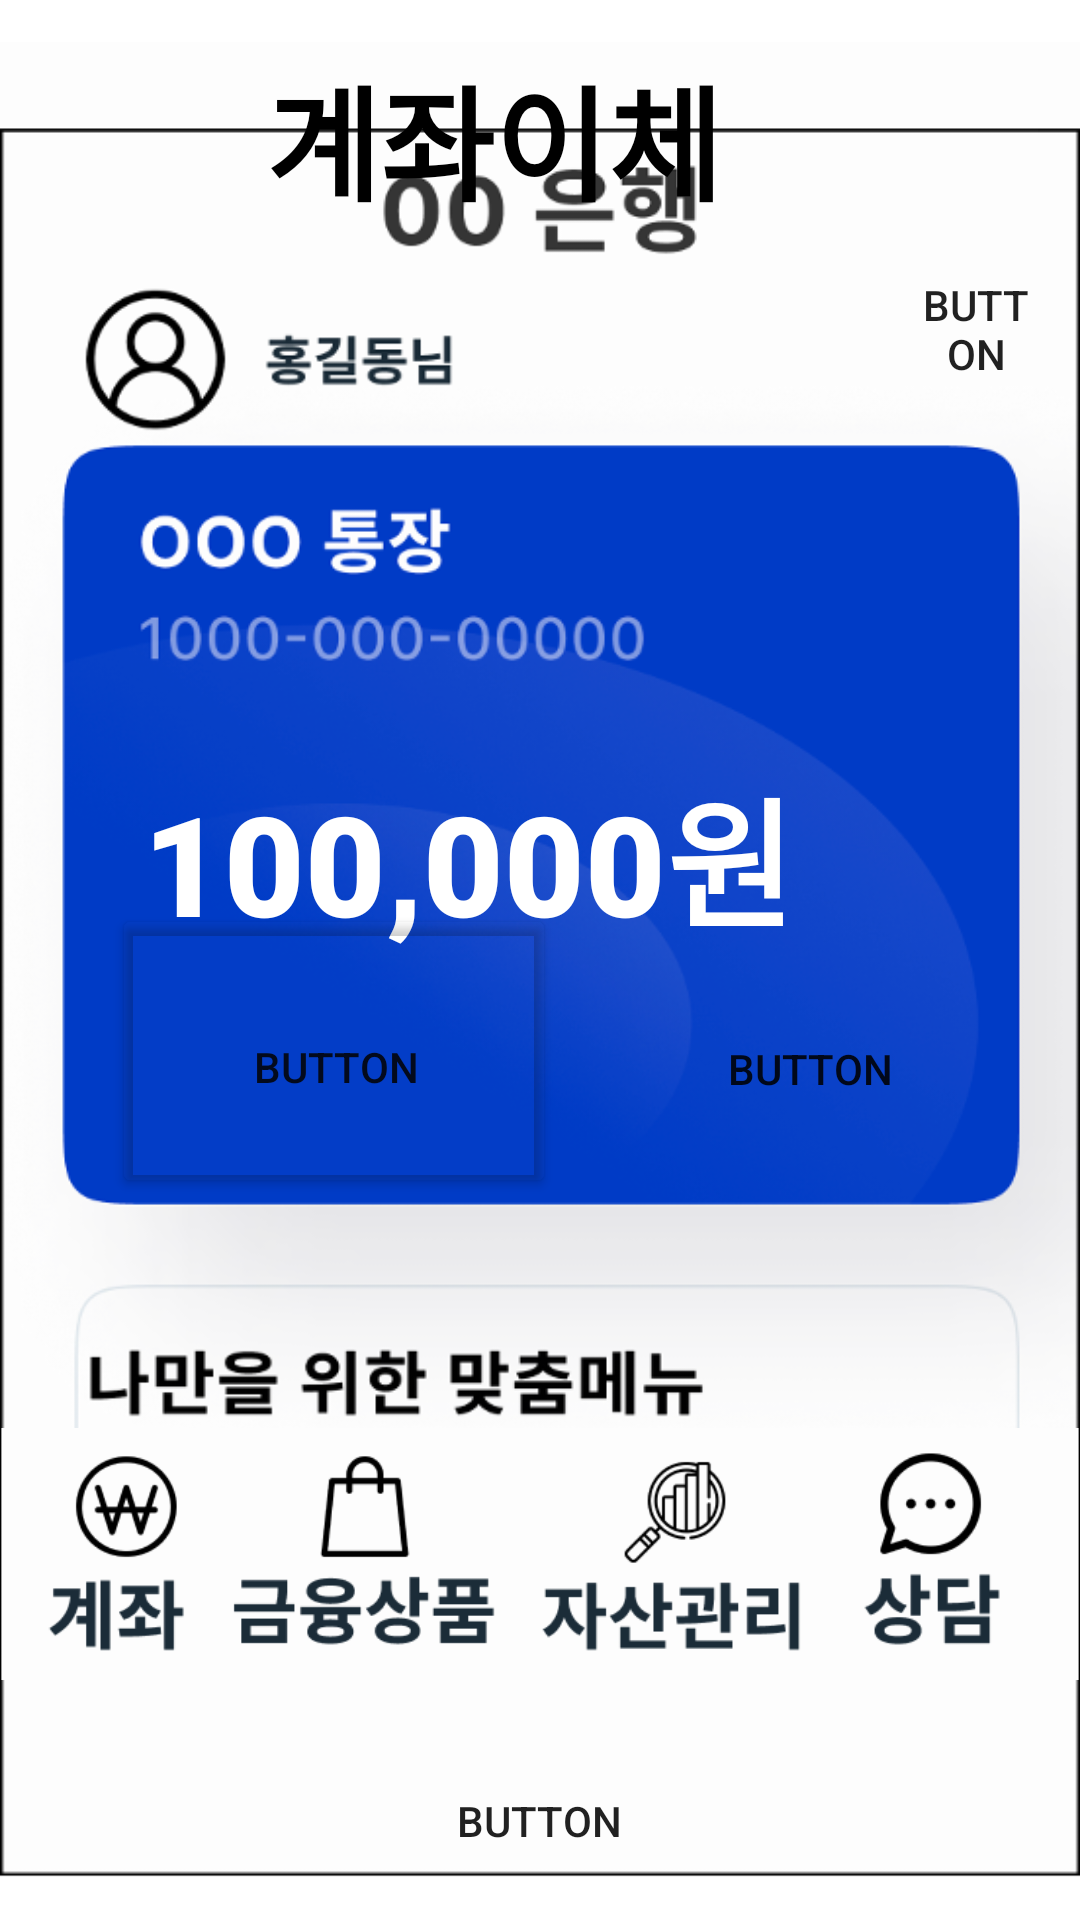

Reconstruct the res/layout file that produces this screen, plus the resources it refers to.
<!-- AndroidManifest.xml: application theme Theme.Ex1 -->
<!-- res/layout/fragment_transfer.xml -->
<?xml version="1.0" encoding="utf-8"?>
<androidx.constraintlayout.widget.ConstraintLayout xmlns:android="http://schemas.android.com/apk/res/android"
    xmlns:app="http://schemas.android.com/apk/res-auto"
    xmlns:tools="http://schemas.android.com/tools"
    android:layout_width="match_parent"
    android:layout_height="match_parent"
    android:background="@drawable/bankingback1"
    tools:context=".fragment.transfer.TransferFragment">

//기본 구성 화면


    <ImageView
        android:id="@+id/card"
        android:layout_width="wrap_content"
        android:layout_height="wrap_content"
        android:src="@drawable/back3"
        app:layout_constraintBottom_toBottomOf="parent"
        app:layout_constraintEnd_toEndOf="parent"
        app:layout_constraintHorizontal_bias="0.0"
        app:layout_constraintStart_toStartOf="parent"
        app:layout_constraintTop_toTopOf="parent"
        app:layout_constraintVertical_bias="1.0" />


    <TextView
        android:id="@+id/txt_trans1"
        android:layout_width="183dp"
        android:layout_height="60dp"
        android:layout_marginTop="16dp"
        android:autoSizeMaxTextSize="100dp"
        android:autoSizeMinTextSize="10dp"
        android:autoSizeTextType="uniform"
        android:background="#00FFFFFF"
        android:fontFamily="sans-serif-black"
        android:text="@string/transfer"
        android:textColor="@color/black"
        app:layout_constraintEnd_toEndOf="parent"
        app:layout_constraintStart_toStartOf="parent"
        app:layout_constraintTop_toTopOf="parent" />

    <ImageView
        android:id="@+id/imageView"
        android:layout_width="wrap_content"
        android:layout_height="wrap_content"
        android:src="@drawable/menubar"
        app:layout_constraintBottom_toBottomOf="@+id/card"
        app:layout_constraintEnd_toEndOf="parent"
        app:layout_constraintHorizontal_bias="0.0"
        app:layout_constraintStart_toStartOf="parent"
        app:layout_constraintTop_toTopOf="parent"
        app:layout_constraintVertical_bias="0.927" />

    <TextView
        android:id="@+id/txt_money"
        android:layout_width="264dp"
        android:layout_height="67dp"
        android:autoSizeMaxTextSize="100dp"
        android:autoSizeMinTextSize="10dp"
        android:autoSizeTextType="uniform"
        android:fontFamily="sans-serif-black"
        android:text="100,000원"
        android:textColor="@color/white"
        app:layout_constraintBottom_toBottomOf="@+id/card"
        app:layout_constraintEnd_toEndOf="parent"
        app:layout_constraintHorizontal_bias="0.496"
        app:layout_constraintStart_toStartOf="parent"
        app:layout_constraintTop_toTopOf="parent"
        app:layout_constraintVertical_bias="0.439" />

    <Button
        android:id="@+id/btn_white"
        android:layout_width="150dp"
        android:layout_height="83dp"
        android:background="#00FFFFFF"
        android:foreground="@drawable/btn_white"
        android:text="Button"
        app:layout_constraintBottom_toBottomOf="parent"
        app:layout_constraintEnd_toEndOf="parent"
        app:layout_constraintHorizontal_bias="0.353"
        app:layout_constraintStart_toEndOf="@+id/btn_acc"
        app:layout_constraintTop_toTopOf="parent"
        app:layout_constraintVertical_bias="0.565" />

    <Button
        android:id="@+id/btn_acc"
        android:layout_width="150dp"
        android:layout_height="83dp"
        android:background="#00FFFFFF"
        android:foreground="@drawable/btn_acc2"
        android:text="Button"
        app:layout_constraintBottom_toBottomOf="parent"
        app:layout_constraintEnd_toEndOf="parent"
        app:layout_constraintHorizontal_bias="0.176"
        app:layout_constraintStart_toStartOf="parent"
        app:layout_constraintTop_toTopOf="parent"
        app:layout_constraintVertical_bias="0.564" />

    <Button
        android:id="@+id/btn_menu"
        android:layout_width="41dp"
        android:layout_height="55dp"
        android:background="#00FFFFFF"
        android:foreground="@drawable/menu"
        android:text="Button"
        app:layout_constraintBottom_toBottomOf="parent"
        app:layout_constraintEnd_toEndOf="parent"
        app:layout_constraintHorizontal_bias="0.956"
        app:layout_constraintStart_toStartOf="parent"
        app:layout_constraintTop_toTopOf="parent"
        app:layout_constraintVertical_bias="0.141" />

    <Button
        android:id="@+id/btn_hometrans"
        android:layout_width="56dp"
        android:layout_height="54dp"
        android:background="#03FFFFFF"
        android:foreground="@drawable/home"
        app:layout_constraintBottom_toBottomOf="parent"
        app:layout_constraintEnd_toEndOf="parent"
        app:layout_constraintHorizontal_bias="0.954"
        app:layout_constraintStart_toStartOf="parent"
        app:layout_constraintTop_toTopOf="parent"
        app:layout_constraintVertical_bias="0.019" />

    <Button
        android:id="@+id/btn_backtrans"
        android:layout_width="130dp"
        android:layout_height="66dp"
        android:background="#00FFFFFF"
        android:foreground="@drawable/btn_back"
        android:text="Button"
        app:layout_constraintBottom_toBottomOf="parent"
        app:layout_constraintEnd_toEndOf="parent"
        app:layout_constraintHorizontal_bias="0.498"
        app:layout_constraintStart_toStartOf="parent"
        app:layout_constraintTop_toTopOf="parent"
        app:layout_constraintVertical_bias="1.0" />

    <Button
        android:id="@+id/btn_redtrans"
        android:layout_width="148dp"
        android:layout_height="98dp"
        android:backgroundTint="#03FFFFFF"
        android:contentDescription="@string/red"
        app:layout_constraintBottom_toBottomOf="parent"
        app:layout_constraintEnd_toEndOf="@+id/btn_acc"
        app:layout_constraintHorizontal_bias="0.144"
        app:layout_constraintStart_toStartOf="@+id/btn_acc"
        app:layout_constraintTop_toTopOf="parent"
        app:layout_constraintVertical_bias="0.556"
        app:strokeColor="#F44336"
        app:strokeWidth="10dp" />


</androidx.constraintlayout.widget.ConstraintLayout>
<!-- resources referenced by this layout -->
<resources>
  <color name="black">#FF000000</color>
  <color name="white">#FFFFFFFF</color>
  <!-- drawable back3: png bitmap (drawable, 193519 bytes) -->
  <!-- drawable bankingback1: png bitmap (drawable, 29007 bytes) -->
  <!-- drawable btn_acc2: png bitmap (drawable, 10759 bytes) -->
  <!-- drawable btn_back: png bitmap (drawable, 13726 bytes) -->
  <!-- drawable btn_white: png bitmap (drawable, 48225 bytes) -->
  <!-- drawable menubar: png bitmap (drawable, 22276 bytes) -->
  <string name="red">강조</string>
  <string name="transfer">계좌이체</string>
  <style name="Theme.Ex1" parent="Theme.MaterialComponents.DayNight.DarkActionBar">
          
          <item name="colorPrimary">@color/purple_500</item>
          <item name="colorPrimaryVariant">@color/purple_700</item>
          <item name="colorOnPrimary">@color/white</item>
          
          <item name="colorSecondary">@color/teal_200</item>
          <item name="colorSecondaryVariant">@color/teal_700</item>
          <item name="colorOnSecondary">@color/black</item>
          
          <item name="android:statusBarColor" tools:targetApi="l">?attr/colorPrimaryVariant</item>
          
          <item name="windowActionBar">false</item>
          <item name="windowNoTitle">true</item>
  
  
  
      </style>
  <color name="purple_500">#FF6200EE</color>
  <color name="purple_700">#FF3700B3</color>
  <color name="teal_200">#FF03DAC5</color>
  <color name="teal_700">#FF018786</color>
</resources>
